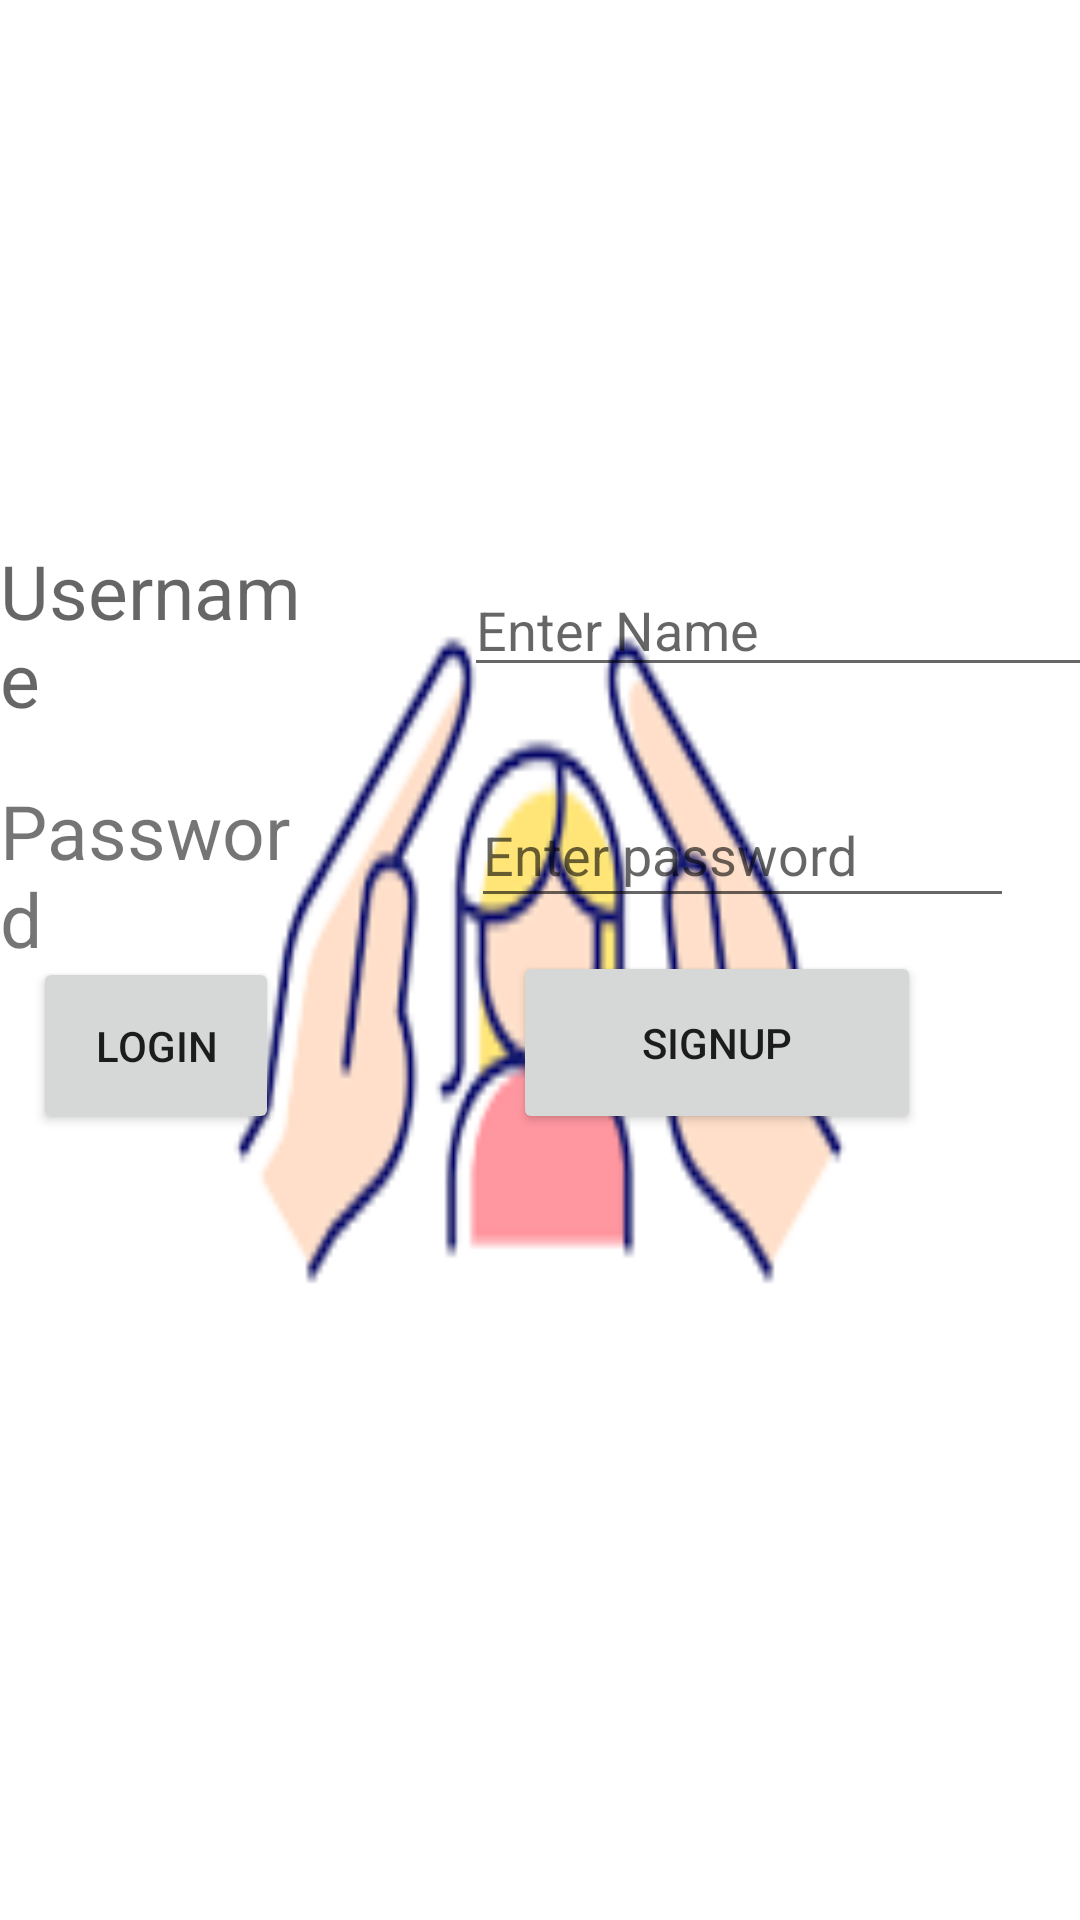

Layout XML and referenced resources for this Android screen:
<!-- AndroidManifest.xml: application theme Theme.Womenapp -->
<!-- res/layout/activity_main.xml -->
<?xml version="1.0" encoding="utf-8"?>
<RelativeLayout
    xmlns:android="http://schemas.android.com/apk/res/android"
    xmlns:app="http://schemas.android.com/apk/res-auto"
    xmlns:tools="http://schemas.android.com/tools"
    android:layout_width="match_parent"
    android:layout_height="match_parent"
    tools:context=".MainActivity"
    android:background="@drawable/img">

    <TextView
        android:layout_width="wrap_content"
        android:layout_height="wrap_content"
        android:layout_alignParentTop="true"
        android:layout_alignParentEnd="true"
        android:layout_alignParentBottom="true"
        android:layout_centerHorizontal="true"
        android:layout_marginTop="81dp"
        android:layout_marginEnd="75dp"
        android:layout_marginBottom="596dp"
        android:text="Women Safety"
        android:textColor="@color/purple_500"
        android:textSize="40dp"
        app:layout_constraintBottom_toBottomOf="parent"
        app:layout_constraintEnd_toEndOf="parent"
        app:layout_constraintStart_toStartOf="parent"
        app:layout_constraintTop_toTopOf="parent"
        app:layout_constraintVertical_bias="0.209" />

    <TextView
        android:id="@+id/textView"
        android:layout_width="149dp"
        android:layout_height="62dp"
        android:layout_alignParentEnd="true"
        android:layout_alignParentBottom="true"
        android:layout_marginEnd="254dp"
        android:layout_marginBottom="398dp"
        android:hint="Username"
        android:textColor="@color/white"
        android:textSize="25dp"
        app:layout_constraintBottom_toBottomOf="parent"
        app:layout_constraintEnd_toEndOf="parent"
        app:layout_constraintHorizontal_bias="0.15"
        app:layout_constraintStart_toStartOf="parent"
        app:layout_constraintTop_toTopOf="parent"
        app:layout_constraintVertical_bias="0.408" />

    <EditText
        android:id="@+id/editTextTextPersonName"
        android:layout_width="wrap_content"
        android:layout_height="wrap_content"
        android:layout_alignParentEnd="true"
        android:layout_alignParentBottom="true"
        android:layout_marginEnd="-5dp"
        android:layout_marginBottom="411dp"
        android:ems="10"
        android:hint="Enter Name"
        android:inputType="textPersonName"
        app:layout_constraintBottom_toBottomOf="parent"
        app:layout_constraintTop_toTopOf="parent"
        app:layout_constraintVertical_bias="0.397"
        tools:layout_editor_absoluteX="197dp" />

    <TextView
        android:id="@+id/textView2"
        android:layout_width="151dp"
        android:layout_height="67dp"
        android:layout_alignParentEnd="true"
        android:layout_alignParentBottom="true"
        android:layout_marginEnd="252dp"
        android:layout_marginBottom="313dp"
        android:text="Password"
        android:textSize="25dp"
        app:layout_constraintBottom_toBottomOf="parent"
        app:layout_constraintEnd_toEndOf="parent"
        app:layout_constraintHorizontal_bias="0.142"
        app:layout_constraintStart_toStartOf="parent"
        app:layout_constraintTop_toTopOf="parent"
        app:layout_constraintVertical_bias="0.561" />

    <EditText
        android:id="@+id/editTextTextPersonName2"
        android:layout_width="181dp"
        android:layout_height="45dp"
        android:layout_alignParentEnd="true"
        android:layout_alignParentBottom="true"
        android:layout_marginEnd="22dp"
        android:layout_marginBottom="334dp"
        android:ems="10"
        android:hint="Enter password"
        android:inputType="textPersonName"
        app:layout_constraintBottom_toBottomOf="parent"
        app:layout_constraintTop_toTopOf="parent"
        app:layout_constraintVertical_bias="0.543"
        tools:layout_editor_absoluteX="197dp" />

    <Button
        android:id="@+id/button"
        android:layout_width="wrap_content"
        android:layout_height="59dp"
        android:layout_alignParentStart="true"
        android:layout_alignParentEnd="true"
        android:layout_alignParentBottom="true"
        android:layout_marginStart="11dp"
        android:layout_marginEnd="267dp"
        android:layout_marginBottom="262dp"
        android:text="Login" />

    <Button
        android:id="@+id/button2"
        android:layout_width="136dp"
        android:layout_height="61dp"
        android:layout_alignParentEnd="true"
        android:layout_alignParentBottom="true"
        android:layout_marginEnd="53dp"
        android:layout_marginBottom="262dp"
        android:text="Signup" />

</RelativeLayout>
<!-- resources referenced by this layout -->
<resources>
  <!-- drawable img: png bitmap (drawable, 5055 bytes) -->
  <style name="Theme.Womenapp" parent="Theme.MaterialComponents.DayNight.DarkActionBar">
          
          <item name="colorPrimary">@color/purple_500</item>
          <item name="colorPrimaryVariant">@color/purple_700</item>
          <item name="colorOnPrimary">@color/white</item>
          
          <item name="colorSecondary">@color/teal_200</item>
          <item name="colorSecondaryVariant">@color/teal_700</item>
          <item name="colorOnSecondary">@color/black</item>
          
          <item name="android:statusBarColor">?attr/colorPrimaryVariant</item>
          
      </style>
  <!-- not gathered from this repository: default colours our renderer supplied (Android Studio template values) -->
  <color name="purple_500">#FF6200EE</color>
  <color name="purple_700">#FF3700B3</color>
  <color name="teal_200">#FF03DAC5</color>
  <color name="teal_700">#FF018786</color>
  <color name="black">#FF000000</color>
  <color name="white">#FFFFFFFF</color>
</resources>
